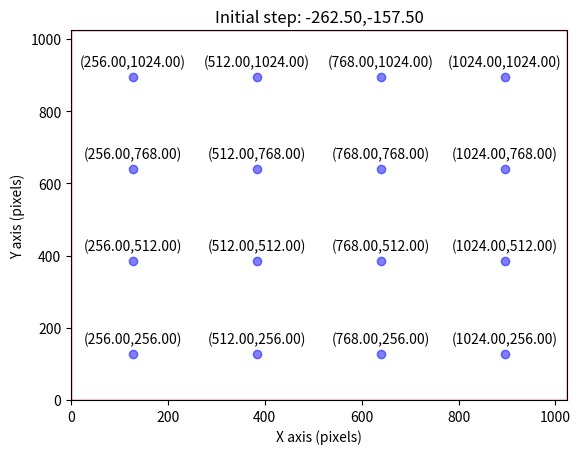

Recreate this plot in Python.
import os
import matplotlib.pyplot as plt
import matplotlib.patches as patches

xsize = 1024
ysize = xsize
div = 8
sep = 2
stepx = xsize // div
stepy = ysize // div
plate_scale = xsize / 420
initial_stepx = (0.5 * xsize + stepx) / plate_scale
initial_stepy = (0.5 * ysize - stepy) / plate_scale

fig, ax = plt.subplots()

for y in range(-stepy, ysize + 2 * stepy, sep * stepy):
    for x in range(-stepx, xsize + 2 * stepx, sep * stepx):
        ax.plot(x, y, "bo", alpha=0.5)
        strx = x + stepx
        stry = y + stepy
        ax.annotate(f"({strx:.2f},{stry:.2f})", (x, y + 30), fontsize=10, ha="center")

# Create a Rectangle patch
rect = patches.Rectangle(
    (0, 0),
    xsize,
    ysize,
    linewidth=1,
    edgecolor="r",
    facecolor="none",
)

plt.title(f"Initial step: -{initial_stepx:.2f},-{initial_stepy:.2f}")
ax.add_patch(rect)
plt.xlim(0, xsize)
plt.ylim(0, ysize)
# plt.title("Position of the object over the CCD frame")
plt.xlabel("X axis (pixels)")
plt.ylabel("Y axis (pixels)")
plt.show()
